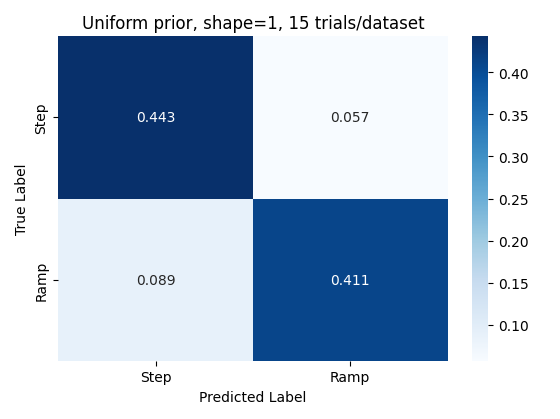

Values plotted in this chart, from the file beside it:
beta, sigma, ramp_data_ramp_bf, ramp_data_step_bf, m, r, step_data_ramp_bf, step_data_step_bf
2.571, 0.7723, -774.3, -776.5, 42.86, 5.0, -667.8, -664.6
2.857, 4.0, -758, -758.4, 39.29, 6.0, -684.2, -680.9
1.143, 4.0, -778.4, -782.2, 35.71, 2.0, -726.7, -727.7
1.714, 0.4, -764.2, -766.7, 60.71, 1.0, -675.9, -675
0.5714, 0.05558, -692.2, -689.4, 32.14, 6.0, -647.8, -645.1
2.857, 0.2072, -811.9, -816.1, 75.0, 3.0, -569.6, -570
1.143, 1.073, -683.8, -681.3, 28.57, 3.0, -689.8, -687.1
1.429, 1.491, -767.9, -769.2, 75.0, 3.0, -620.9, -618.6
2.857, 1.073, -733.8, -734.5, 42.86, 3.0, -660.5, -658.6
2.571, 0.2879, -786.9, -788.6, 67.86, 2.0, -584.2, -582.1
3.714, 0.7723, -772.4, -777.1, 67.86, 2.0, -668.6, -667.3
3.143, 0.5558, -746.4, -749.6, 42.86, 3.0, -608.4, -606.3
2.571, 0.04, -735.5, -737.6, 28.57, 3.0, -741.3, -742.4
3.429, 0.1073, -762.7, -766.8, 60.71, 2.0, -631.3, -628.6
2.571, 0.7723, -766.8, -771.1, 42.86, 1.0, -687.8, -686
4.0, 0.04, -801.6, -807.6, 42.86, 5.0, -643.9, -640.6
3.429, 0.04, -785.1, -791.1, 32.14, 2.0, -706.3, -703.4
1.429, 0.5558, -669.7, -666.3, 71.43, 4.0, -573.3, -572.5
2.286, 0.04, -756.5, -757.9, 28.57, 3.0, -722.1, -720.3
2.857, 0.5558, -756.1, -760.6, 32.14, 5.0, -678.8, -677.6
2.0, 0.1491, -714.8, -716.7, 46.43, 6.0, -643.2, -640.5
3.429, 0.4, -777.5, -780.4, 64.29, 3.0, -597, -593.5
3.143, 4.0, -767.8, -770.3, 57.14, 4.0, -654.1, -650.5
2.286, 1.491, -743.2, -744.7, 32.14, 5.0, -715.1, -712.9
2.571, 0.05558, -790.3, -792.3, 32.14, 5.0, -682.2, -679.6
2.286, 0.04, -797.2, -800.8, 57.14, 1.0, -610.2, -609.8
2.286, 0.2072, -747.9, -749.6, 64.29, 1.0, -645.8, -643
2.571, 0.2879, -790.2, -794.3, 60.71, 5.0, -656.9, -654.1
0.5714, 1.491, -658.7, -656.9, 67.86, 5.0, -646.5, -644.3
3.143, 2.072, -745.9, -750.6, 57.14, 1.0, -684.9, -683.5
2.857, 0.1491, -752.3, -754.7, 32.14, 3.0, -713.3, -712.5
4.0, 0.1073, -766.8, -768.4, 46.43, 4.0, -635, -631.7
3.429, 0.05558, -754.3, -756.7, 25.0, 5.0, -728.3, -728.4
3.143, 4.0, -755.5, -758.1, 42.86, 3.0, -665, -664.7
3.143, 0.1491, -751.3, -754.5, 71.43, 5.0, -586.5, -583.6
0.0, 2.879, -769.8, -772.7, 25.0, 1.0, -756.1, -756.2
2.571, 0.1073, -712, -712.7, 67.86, 3.0, -646.6, -642.9
1.429, 1.073, -681.7, -684.7, 57.14, 4.0, -655.7, -654.7
3.429, 1.073, -767.8, -768.7, 42.86, 1.0, -666.2, -663.8
0.0, 2.879, -752.7, -757, 50.0, 5.0, -633.5, -631.6
1.143, 4.0, -790.2, -793.7, 67.86, 5.0, -530.2, -531.6
3.143, 2.879, -743.7, -746.9, 50.0, 3.0, -697.5, -696.3
2.857, 2.072, -841.8, -850.8, 28.57, 1.0, -699.2, -697.6
2.0, 0.05558, -708.6, -709.7, 39.29, 3.0, -638.8, -636
3.429, 0.5558, -772.5, -777, 35.71, 6.0, -693, -691
3.429, 0.04, -814.4, -818.6, 25.0, 5.0, -762, -761.3
0.8571, 0.04, -660.2, -657.7, 32.14, 2.0, -752.2, -751.2
0.2857, 0.2879, -624.2, -622.5, 46.43, 5.0, -645.3, -641.4
3.714, 0.1491, -762.3, -764.4, 32.14, 6.0, -642.2, -639.2
0.0, 0.5558, -533.5, -543.5, 42.86, 3.0, -695.5, -694.4
2.857, 1.073, -772, -773.2, 25.0, 3.0, -736.5, -739.2
0.5714, 0.5558, -617, -618.6, 39.29, 1.0, -692.3, -691.2
2.571, 0.2072, -777.9, -780.7, 39.29, 2.0, -689.3, -690.2
3.714, 0.07723, -773.1, -777.1, 42.86, 6.0, -670.7, -668.5
3.143, 0.2879, -829.9, -836.6, 50.0, 2.0, -600.4, -596.5
2.0, 0.2879, -676.1, -675.3, 25.0, 1.0, -752.9, -754.3
2.571, 0.05558, -771.2, -774.1, 46.43, 3.0, -645.5, -643.3
1.429, 0.1491, -776.9, -780.2, 46.43, 5.0, -665.2, -663.2
0.5714, 0.05558, -645.2, -642.3, 60.71, 5.0, -586.3, -582.1
4.0, 0.4, -737.6, -740.2, 25.0, 4.0, -766.9, -766.6
... 36 more rows
